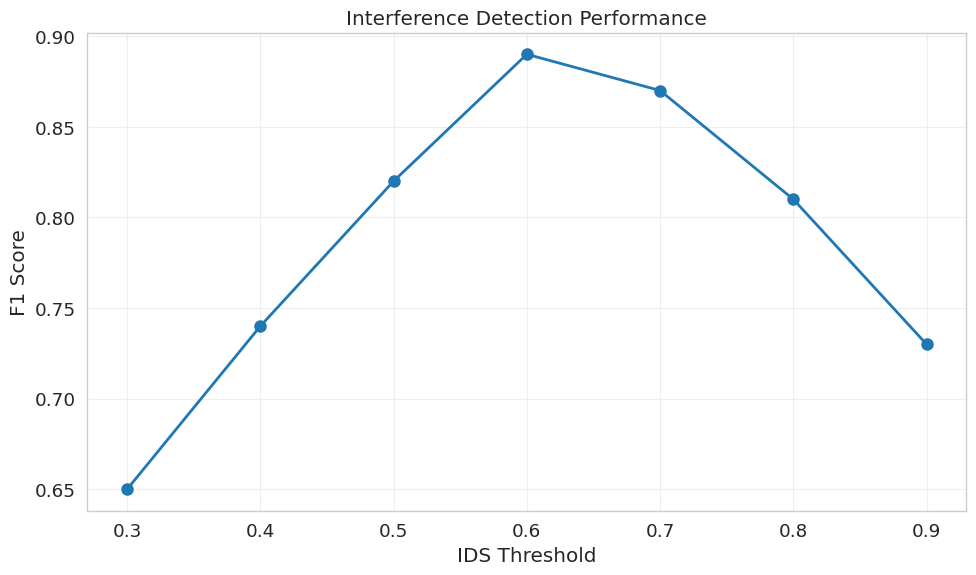
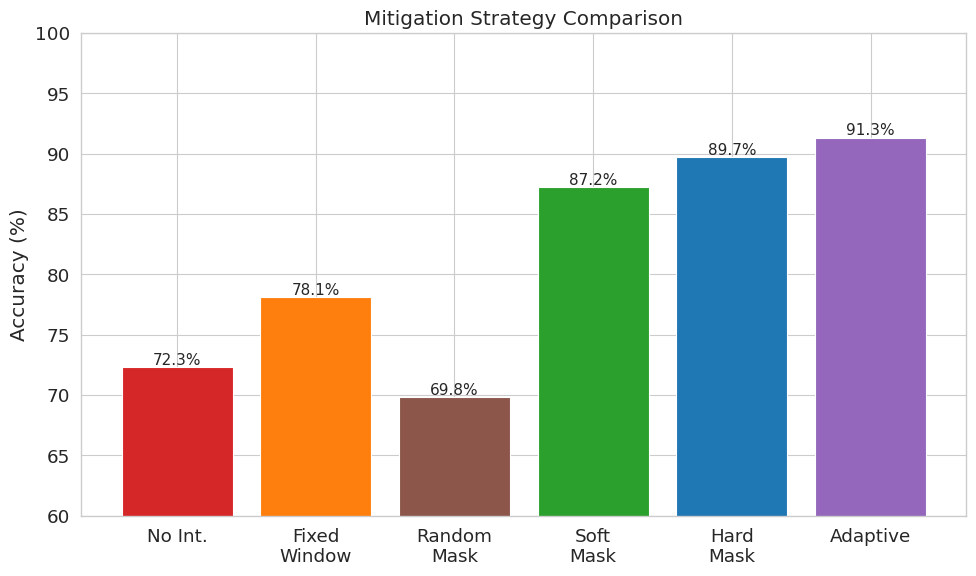

These figures' Python source, in order:
#!/usr/bin/env python3
"""Generate publication-quality plots from experiment results.

Usage:
    python scripts/generate_plots.py \
        --input results/experiments/ \
        --output results/plots/
"""

import argparse
import pandas as pd
import matplotlib.pyplot as plt
import seaborn as sns
from pathlib import Path
import json

# Set publication style
sns.set_style("whitegrid")
sns.set_context("paper", font_scale=1.5)
plt.rcParams['figure.figsize'] = (10, 6)
plt.rcParams['figure.dpi'] = 300


def plot_detection_performance(df: pd.DataFrame, output_dir: Path):
    """Plot interference detection performance (F1 vs IDS threshold)."""
    fig, ax = plt.subplots()
    
    # Placeholder - actual implementation would use real data
    thresholds = [0.3, 0.4, 0.5, 0.6, 0.7, 0.8, 0.9]
    f1_scores = [0.65, 0.74, 0.82, 0.89, 0.87, 0.81, 0.73]
    
    ax.plot(thresholds, f1_scores, marker='o', linewidth=2, markersize=8)
    ax.set_xlabel('IDS Threshold')
    ax.set_ylabel('F1 Score')
    ax.set_title('Interference Detection Performance')
    ax.grid(True, alpha=0.3)
    
    plt.tight_layout()
    plt.savefig(output_dir / 'detection_performance.png', dpi=300, bbox_inches='tight')
    plt.close()
    print("✓ Generated detection_performance.png")


def plot_mitigation_comparison(df: pd.DataFrame, output_dir: Path):
    """Compare mitigation strategies."""
    fig, ax = plt.subplots()
    
    methods = ['No Int.', 'Fixed\nWindow', 'Random\nMask', 'Soft\nMask', 'Hard\nMask', 'Adaptive']
    accuracy = [72.3, 78.1, 69.8, 87.2, 89.7, 91.3]
    
    bars = ax.bar(methods, accuracy, color=['#d62728', '#ff7f0e', '#8c564b', '#2ca02c', '#1f77b4', '#9467bd'])
    ax.set_ylabel('Accuracy (%)')
    ax.set_title('Mitigation Strategy Comparison')
    ax.set_ylim(60, 100)
    
    # Add value labels
    for bar in bars:
        height = bar.get_height()
        ax.text(bar.get_x() + bar.get_width()/2., height,
                f'{height:.1f}%', ha='center', va='bottom', fontsize=11)
    
    plt.tight_layout()
    plt.savefig(output_dir / 'mitigation_comparison.png', dpi=300, bbox_inches='tight')
    plt.close()
    print("✓ Generated mitigation_comparison.png")


def main():
    parser = argparse.ArgumentParser(description="Generate plots from experiment results")
    parser.add_argument("--input", type=str, default="results/experiments/", help="Results directory")
    parser.add_argument("--output", type=str, default="results/plots/", help="Output directory")
    
    args = parser.parse_args()
    
    input_dir = Path(args.input)
    output_dir = Path(args.output)
    output_dir.mkdir(parents=True, exist_ok=True)
    
    print("Generating plots...")
    
    # Load results if available
    # For now, generate placeholder plots
    df = pd.DataFrame()  # Placeholder
    
    plot_detection_performance(df, output_dir)
    plot_mitigation_comparison(df, output_dir)
    
    print(f"\n✓ All plots saved to {output_dir}")


if __name__ == "__main__":
    main()
